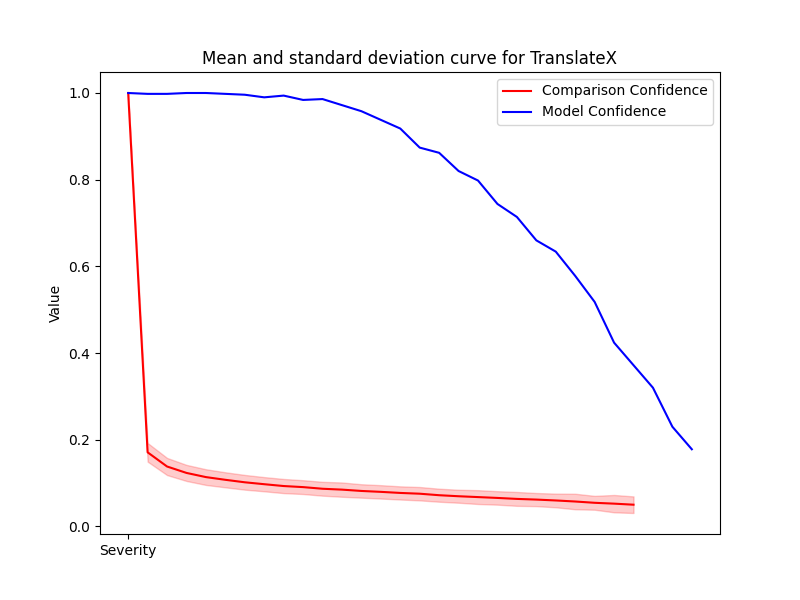

The data file committed next to this chart (first rows):
Severity, Mean, Std, Accuracy
1, 1.0, 0.0, 1.0
2, 0.171, 0.02154, 0.998
3, 0.1382, 0.01979, 0.998
4, 0.1234, 0.01856, 1.0
5, 0.1138, 0.01812, 1.0
6, 0.1075, 0.01737, 0.998
7, 0.1018, 0.017, 0.996
8, 0.0974, 0.01641, 0.99
9, 0.09316, 0.01633, 0.994
10, 0.09068, 0.01594, 0.984
11, 0.0869, 0.01598, 0.986
12, 0.08489, 0.01649, 0.972
13, 0.08183, 0.0155, 0.958
14, 0.07974, 0.01545, 0.938
15, 0.07726, 0.01519, 0.918
16, 0.07547, 0.01544, 0.874
17, 0.07199, 0.01503, 0.862
18, 0.06962, 0.01499, 0.82
19, 0.06768, 0.01597, 0.798
20, 0.06572, 0.01555, 0.744
21, 0.06348, 0.01601, 0.714
22, 0.06192, 0.01515, 0.66
23, 0.05988, 0.01579, 0.634
24, 0.05748, 0.01792, 0.578
25, 0.0545, 0.01599, 0.518
26, 0.05254, 0.02002, 0.424
27, 0.05011, 0.01915, 0.372
28, -inf, nan, 0.32
29, -inf, nan, 0.23
30, -inf, nan, 0.178
